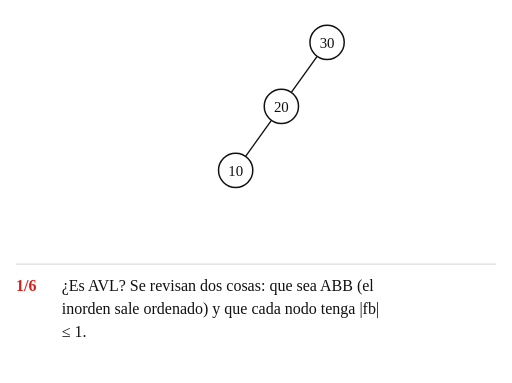
t = 0.00 s
t = 1.50 s: frame unchanged from t = 0.00 s, image omitted
t = 3.34 s: frame unchanged from t = 0.00 s, image omitted
t = 5.04 s: frame unchanged from t = 0.00 s, image omitted
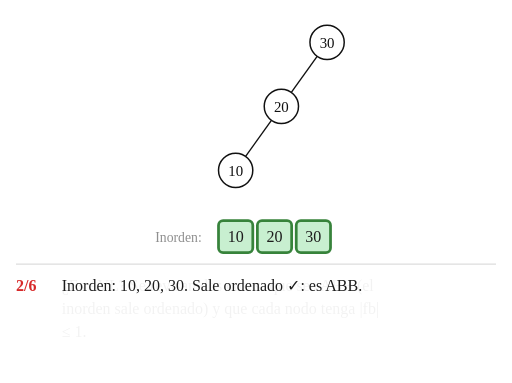
t = 6.68 s
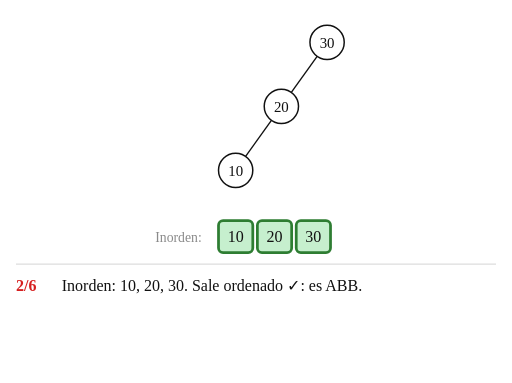
t = 8.35 s

The animated SVG that drew these frames (rendered in a browser with its animation timeline set to each time). Animation: 23 SMIL elements (animate=23); frames cover the first 8.35 s, repeats indefinitely.

<svg xmlns="http://www.w3.org/2000/svg" width="672" height="502" viewBox="-206.2 -37.0 448.0 335.0" font-family="'Comic Sans MS', 'Comic Neue', 'Comic Relief', 'Chalkboard SE', cursive">
<title>Animación: ¿es AVL? (ejemplo 2)</title>
<rect x="-206.2" y="-37.0" width="448.0" height="335.0" fill="#ffffff"/>
<line x1="-192.2" y1="194.0" x2="227.8" y2="194.0" stroke="#dddddd" stroke-width="1"/>
<g><animate attributeName="opacity" dur="26.90s" repeatCount="indefinite" keyTimes="0;0.9665;0.9833;1" values="1;1;0;1"/>
<g transform="translate(-15.0 156.0)" opacity="0"><animate attributeName="opacity" dur="26.90s" repeatCount="indefinite" calcMode="spline" keyTimes="0.0000;0.2230;0.2565;0.9833;0.9833;1.0000" keySplines="0 0 1 1;0.45 0 0.25 1;0 0 1 1;0 0 1 1;0 0 1 1" values="0;0;1;1;0;0"/>
<rect x="0" y="0" width="30.0" height="28.0" rx="4" fill="#c6efce" stroke="#2e7d32" stroke-width="2.4"></rect>
<text x="15.0" y="19.0" font-size="14" text-anchor="middle" fill="#111111">10</text></g>
<g transform="translate(19.0 156.0)" opacity="0"><animate attributeName="opacity" dur="26.90s" repeatCount="indefinite" calcMode="spline" keyTimes="0.0000;0.2230;0.2565;0.9833;0.9833;1.0000" keySplines="0 0 1 1;0.45 0 0.25 1;0 0 1 1;0 0 1 1;0 0 1 1" values="0;0;1;1;0;0"/>
<rect x="0" y="0" width="30.0" height="28.0" rx="4" fill="#c6efce" stroke="#2e7d32" stroke-width="2.4"></rect>
<text x="15.0" y="19.0" font-size="14" text-anchor="middle" fill="#111111">20</text></g>
<g transform="translate(53.0 156.0)" opacity="0"><animate attributeName="opacity" dur="26.90s" repeatCount="indefinite" calcMode="spline" keyTimes="0.0000;0.2230;0.2565;0.9833;0.9833;1.0000" keySplines="0 0 1 1;0.45 0 0.25 1;0 0 1 1;0 0 1 1;0 0 1 1" values="0;0;1;1;0;0"/>
<rect x="0" y="0" width="30.0" height="28.0" rx="4" fill="#c6efce" stroke="#2e7d32" stroke-width="2.4"></rect>
<text x="15.0" y="19.0" font-size="14" text-anchor="middle" fill="#111111">30</text></g>
<g transform="translate(-79.0 156.0)" opacity="0"><animate attributeName="opacity" dur="26.90s" repeatCount="indefinite" calcMode="spline" keyTimes="0.0000;0.2230;0.2565;0.9833;0.9833;1.0000" keySplines="0 0 1 1;0.45 0 0.25 1;0 0 1 1;0 0 1 1;0 0 1 1" values="0;0;1;1;0;0"/>
<rect x="0" y="0" width="58.0" height="28.0" rx="4" fill="#ffffff" stroke="#ffffff" stroke-width="0.0"></rect>
<text x="29.0" y="18.3" font-size="12" text-anchor="middle" fill="#8a8a8a">Inorden:</text></g>
<line x1="31.3" y1="68.2" x2="8.7" y2="99.8" stroke="#111111" stroke-width="1.2" opacity="1"></line>
<line x1="71.3" y1="12.2" x2="48.7" y2="43.8" stroke="#111111" stroke-width="1.2" opacity="1"></line>
<g transform="translate(0.0 112.0)" opacity="1">
<circle cx="0" cy="0" r="15" fill="#ffffff" stroke="#111111" stroke-width="1.3"><animate attributeName="fill" dur="26.90s" repeatCount="indefinite" calcMode="spline" keyTimes="0.0000;0.3773;0.4108;0.4963;0.5297;1.0000" keySplines="0 0 1 1;0.45 0 0.25 1;0 0 1 1;0.45 0 0.25 1;0 0 1 1" values="#ffffff;#ffffff;#fff2b3;#fff2b3;#ffffff;#ffffff"/><animate attributeName="stroke" dur="26.90s" repeatCount="indefinite" calcMode="spline" keyTimes="0.0000;0.3773;0.4108;0.4963;0.5297;1.0000" keySplines="0 0 1 1;0.45 0 0.25 1;0 0 1 1;0.45 0 0.25 1;0 0 1 1" values="#111111;#111111;#d62020;#d62020;#111111;#111111"/><animate attributeName="stroke-width" dur="26.90s" repeatCount="indefinite" calcMode="spline" keyTimes="0.0000;0.3773;0.4108;0.4963;0.5297;1.0000" keySplines="0 0 1 1;0.45 0 0.25 1;0 0 1 1;0.45 0 0.25 1;0 0 1 1" values="1.3;1.3;2.4;2.4;1.3;1.3"/></circle>
<text x="0" y="4.5" font-size="13" text-anchor="middle" fill="#111111">10</text>
<text x="-19" y="-10" font-size="13" text-anchor="end" fill="#1f3c88" opacity="0">0<animate attributeName="opacity" dur="26.90s" repeatCount="indefinite" calcMode="spline" keyTimes="0.0000;0.3773;0.4108;0.9833;0.9833;1.0000" keySplines="0 0 1 1;0.45 0 0.25 1;0 0 1 1;0 0 1 1;0 0 1 1" values="0;0;1;1;0;0"/></text>
</g>
<g transform="translate(40.0 56.0)" opacity="1">
<circle cx="0" cy="0" r="15" fill="#ffffff" stroke="#111111" stroke-width="1.3"><animate attributeName="fill" dur="26.90s" repeatCount="indefinite" calcMode="spline" keyTimes="0.0000;0.4963;0.5297;0.6208;0.6543;1.0000" keySplines="0 0 1 1;0.45 0 0.25 1;0 0 1 1;0.45 0 0.25 1;0 0 1 1" values="#ffffff;#ffffff;#fff2b3;#fff2b3;#ffffff;#ffffff"/><animate attributeName="stroke" dur="26.90s" repeatCount="indefinite" calcMode="spline" keyTimes="0.0000;0.4963;0.5297;0.6208;0.6543;1.0000" keySplines="0 0 1 1;0.45 0 0.25 1;0 0 1 1;0.45 0 0.25 1;0 0 1 1" values="#111111;#111111;#d62020;#d62020;#111111;#111111"/><animate attributeName="stroke-width" dur="26.90s" repeatCount="indefinite" calcMode="spline" keyTimes="0.0000;0.4963;0.5297;0.6208;0.6543;1.0000" keySplines="0 0 1 1;0.45 0 0.25 1;0 0 1 1;0.45 0 0.25 1;0 0 1 1" values="1.3;1.3;2.4;2.4;1.3;1.3"/></circle>
<text x="0" y="4.5" font-size="13" text-anchor="middle" fill="#111111">20</text>
<text x="-19" y="-10" font-size="13" text-anchor="end" fill="#1f3c88" opacity="0">−1<animate attributeName="opacity" dur="26.90s" repeatCount="indefinite" calcMode="spline" keyTimes="0.0000;0.4963;0.5297;0.9833;0.9833;1.0000" keySplines="0 0 1 1;0.45 0 0.25 1;0 0 1 1;0 0 1 1;0 0 1 1" values="0;0;1;1;0;0"/></text>
</g>
<g transform="translate(80.0 0.0)" opacity="1">
<circle cx="0" cy="0" r="15" fill="#ffffff" stroke="#111111" stroke-width="1.3"><animate attributeName="fill" dur="26.90s" repeatCount="indefinite" calcMode="spline" keyTimes="0.0000;0.6208;0.6543;0.9833;0.9833;1.0000" keySplines="0 0 1 1;0.45 0 0.25 1;0 0 1 1;0 0 1 1;0 0 1 1" values="#ffffff;#ffffff;#ffd9d9;#ffd9d9;#ffffff;#ffffff"/><animate attributeName="stroke" dur="26.90s" repeatCount="indefinite" calcMode="spline" keyTimes="0.0000;0.6208;0.6543;0.9833;0.9833;1.0000" keySplines="0 0 1 1;0.45 0 0.25 1;0 0 1 1;0 0 1 1;0 0 1 1" values="#111111;#111111;#d62020;#d62020;#111111;#111111"/><animate attributeName="stroke-width" dur="26.90s" repeatCount="indefinite" calcMode="spline" keyTimes="0.0000;0.6208;0.6543;0.9833;0.9833;1.0000" keySplines="0 0 1 1;0.45 0 0.25 1;0 0 1 1;0 0 1 1;0 0 1 1" values="1.3;1.3;2.4;2.4;1.3;1.3"/></circle>
<text x="0" y="4.5" font-size="13" text-anchor="middle" fill="#111111">30</text>
<text x="19" y="-10" font-size="13" text-anchor="start" fill="#d62020" opacity="0" font-weight="bold">−2<animate attributeName="opacity" dur="26.90s" repeatCount="indefinite" calcMode="spline" keyTimes="0.0000;0.6208;0.6543;0.9833;0.9833;1.0000" keySplines="0 0 1 1;0.45 0 0.25 1;0 0 1 1;0 0 1 1;0 0 1 1" values="0;0;1;1;0;0"/></text>
</g>
<text x="-192.2" y="218.0" font-size="14" fill="#111111" opacity="1"><tspan font-weight="bold" fill="#d62020">1/6</tspan><tspan x="-152.2" y="218.0">¿Es AVL? Se revisan dos cosas: que sea ABB (el</tspan><tspan x="-152.2" y="238.0">inorden sale ordenado) y que cada nodo tenga |fb|</tspan><tspan x="-152.2" y="258.0">≤ 1.</tspan><animate attributeName="opacity" dur="26.90s" repeatCount="indefinite" calcMode="spline" keyTimes="0.0000;0.2230;0.2565;0.9833;0.9833;1.0000" keySplines="0 0 1 1;0.45 0 0.25 1;0 0 1 1;0 0 1 1;0 0 1 1" values="1;1;0;0;1;1"/></text>
<text x="-192.2" y="218.0" font-size="14" fill="#111111" opacity="0"><tspan font-weight="bold" fill="#d62020">2/6</tspan><tspan x="-152.2" y="218.0">Inorden: 10, 20, 30. Sale ordenado ✓: es ABB.</tspan><animate attributeName="opacity" dur="26.90s" repeatCount="indefinite" calcMode="spline" keyTimes="0.0000;0.2230;0.2565;0.3773;0.4108;1.0000" keySplines="0 0 1 1;0.45 0 0.25 1;0 0 1 1;0.45 0 0.25 1;0 0 1 1" values="0;0;1;1;0;0"/></text>
<text x="-192.2" y="218.0" font-size="14" fill="#111111" opacity="0"><tspan font-weight="bold" fill="#d62020">3/6</tspan><tspan x="-152.2" y="218.0">Nivel 2: hoja 10: fb = 0.</tspan><animate attributeName="opacity" dur="26.90s" repeatCount="indefinite" calcMode="spline" keyTimes="0.0000;0.3773;0.4108;0.4963;0.5297;1.0000" keySplines="0 0 1 1;0.45 0 0.25 1;0 0 1 1;0.45 0 0.25 1;0 0 1 1" values="0;0;1;1;0;0"/></text>
<text x="-192.2" y="218.0" font-size="14" fill="#111111" opacity="0"><tspan font-weight="bold" fill="#d62020">4/6</tspan><tspan x="-152.2" y="218.0">Nivel 1: fb(20) = 0 − 1 = −1.</tspan><animate attributeName="opacity" dur="26.90s" repeatCount="indefinite" calcMode="spline" keyTimes="0.0000;0.4963;0.5297;0.6208;0.6543;1.0000" keySplines="0 0 1 1;0.45 0 0.25 1;0 0 1 1;0.45 0 0.25 1;0 0 1 1" values="0;0;1;1;0;0"/></text>
<text x="-192.2" y="218.0" font-size="14" fill="#111111" opacity="0"><tspan font-weight="bold" fill="#d62020">5/6</tspan><tspan x="-152.2" y="218.0">Nivel 0: fb(30) = 0 − 2 = −2 ✗.</tspan><animate attributeName="opacity" dur="26.90s" repeatCount="indefinite" calcMode="spline" keyTimes="0.0000;0.6208;0.6543;0.7491;0.7825;1.0000" keySplines="0 0 1 1;0.45 0 0.25 1;0 0 1 1;0.45 0 0.25 1;0 0 1 1" values="0;0;1;1;0;0"/></text>
<text x="-192.2" y="218.0" font-size="14" fill="#111111" opacity="0"><tspan font-weight="bold" fill="#d62020">6/6</tspan><tspan x="-152.2" y="218.0">No es AVL: hay factores en ±2: fb(30) = −2.</tspan><animate attributeName="opacity" dur="26.90s" repeatCount="indefinite" calcMode="spline" keyTimes="0.0000;0.7491;0.7825;0.9833;0.9833;1.0000" keySplines="0 0 1 1;0.45 0 0.25 1;0 0 1 1;0 0 1 1;0 0 1 1" values="0;0;1;1;0;0"/></text>
</g>
</svg>
